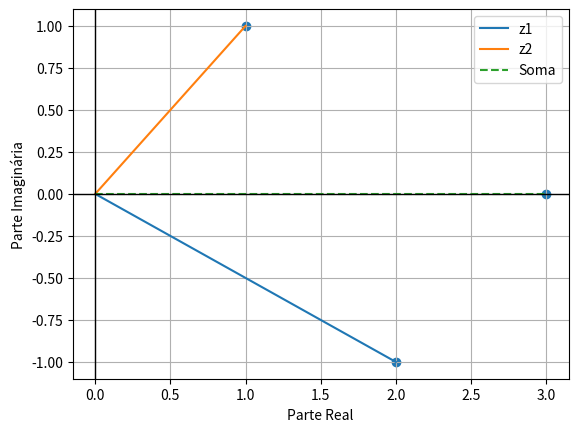
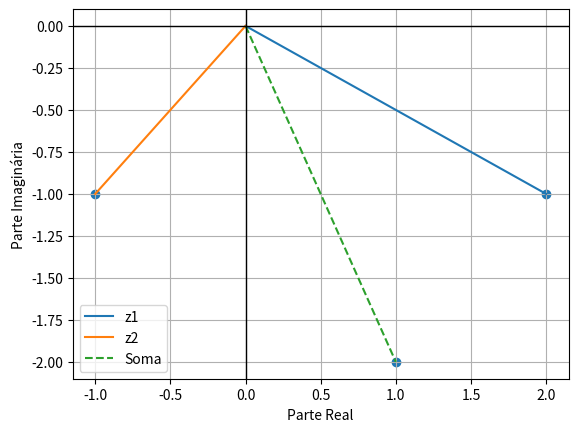

The script that saved these images, in order:
import matplotlib.pyplot as plt

def plotsoma (z1,z2):
    plt.figure()
    plt.grid()
    plt.plot([0, z1.real], [0, z1.imag], label='z1')
    plt.plot([0, z2.real], [0, z2.imag], label='z2')
    plt.plot([0, (z1+z2).real], [0, (z1+z2).imag], label='Soma', linestyle='--')
    plt.scatter([z1.real, z2.real,(z1+z2).real], [z1.imag, z2.imag, (z1+z2).imag])
    plt.xlabel('Parte Real')
    plt.ylabel('Parte Imaginária')
    plt.axhline(0, color='black',linewidth=1)
    plt.axvline(0, color='black',linewidth=1)
    plt.legend()
    plt.show()

plotsoma(2-1j,1+1j)
plotsoma(2-1j,-1-1j)